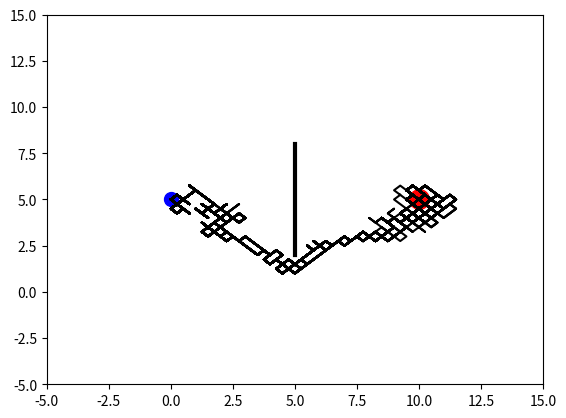

The matplotlib source for this figure:
# -*- coding: utf-8 -*-
"""
Created on Wed Feb 27 10:17:18 2019

@author: natasha_yang

@e-mail: ityangna0402@163.com
"""

import matplotlib.pyplot as plt
import numpy as np

N_MOVES = 150
DNA_SIZE = N_MOVES*2
DIRECTION_BOUND = [0, 2]
CROSS_RATE = 0.8
MUTATE_RATE = 0.0001
POP_SIZE = 100
N_GENERATIONS = 100
GOAL_POINT = [10, 5]
START_POINT = [0, 5]
OBSTACLE_LINE = np.array([[5, 2], [5, 8]])

class GA_PATH(object):
    def __init__(self, DNA_size, DNA_bound, cross_rate, mutation_rate, pop_size):
        self.DNA_size = DNA_size#N_MOVES*2=>300
        self.DNA_bound = DNA_bound#[0,2]
        self.cross_rate = cross_rate
        self.mutate_rate = mutation_rate
        self.pop_size = pop_size#100
        #*DNA_bound=>0, 1
        self.pop = np.random.randint(*DNA_bound, size=(pop_size, DNA_size))#100*300,左开右闭0和1构成
    
    #每一个DNA前面是x的变化量,后面是y的变化量,每一个数据代表向前面走多少,所以累加
    #最后一个数据应该是最后的坐标x,y=>lines_x[:, -1], lines_y[:, -1]
    def DNA2product(self, DNA, n_moves, start_point):#100*300
        pop = (DNA - 0.5) / 2#0=>-0.25, 1=>0.25
        pop[:, 0], pop[:, n_moves] = start_point[0], start_point[1]#第1列替换成0, 第151列替换成5,共300列,每列100个数据
        #返回给定axis上的累计和
        #arr = [1,2,3,4,5,6,7]
        #np.cumsum(arr) => [  1,   3,   6,  10,  15,  21,  28,  36,  45,  55,  75, 105]
        #axis=0:行累加,axis=1:列累加
        #arr=[[1,2,3],[4,5,6],[7,8,9]] => np.cumsum(arr,axis=1)
        #[[ 1,  3,  6],
        # [ 4,  9, 15],
        # [ 7, 15, 24]]
        lines_x = np.cumsum(pop[:, :n_moves], axis=1)#前150列累加和=>100*150
        lines_y = np.cumsum(pop[:, n_moves:], axis=1)#后150列累加和=>100*150
        return lines_x, lines_y
    
    def get_fitness(self, lines_x, lines_y, goal_point, obstacle_line):
        #所有DNA(线)求距离
        dist2goal = np.sqrt((goal_point[0] - lines_x[:, -1]) ** 2 + (goal_point[1] - lines_y[:, -1]) ** 2)#求预测点和目标点的欧式距离
        fitness = np.power(1 / (dist2goal + 1), 2)#+1的目的是防止为0,由求最小转化为求最大
        
        points = (lines_x > obstacle_line[0, 0] - 0.5) & (lines_x < obstacle_line[1, 0] + 0.5)#lines_x是否属于(4.5, 5.5)之间
        #np.where(condition, x, y),满足条件,输出x,否则输出y
        y_values = np.where(points, lines_y, np.zeros_like(lines_y) - 100)#x不在(4.5, 5.5)之间的y的值都是-100
        bad_lines = ((y_values > obstacle_line[0, 1]) & (y_values < obstacle_line[1, 1])).max(axis=1)#每一行有没有经过障碍的,只要返回true就一定是经过
        fitness[bad_lines] = 1e-6#经过障碍的fitness的值很小
        return fitness
    
    def select(self, fitness):
        idx = np.random.choice(np.arange(self.pop_size), size=self.pop_size, replace=True, p=fitness/fitness.sum())#根据fitness的大小选择
        return self.pop[idx]
    
    def crossover(self, parent, pop):
        if np.random.rand() < self.cross_rate:
            i_ = np.random.randint(0, self.pop_size, size=1)
            cross_points = np.random.randint(0, 2, self.DNA_size).astype(np.bool)
            parent[cross_points] = pop[i_, cross_points]
        return parent
    
    def mutate(self, child):
        for point in range(self.DNA_size):
            if np.random.rand() < self.mutate_rate:#0-1均匀分布
                child[point] = np.random.randint(*self.DNA_bound)
        return child
    
    def evolve(self, fitness):
        pop = self.select(fitness)
        pop_copy = pop.copy()
        for parent in pop:
            child = self.crossover(parent, pop_copy)
            child = self.mutate(child)
            parent[:] = child
        self.pop = pop

class Line(object):
    #问题描述:寻找从[0.5]开始到[10,5]结束的直线要避过[5,2]到[5, 8]的直线
    def __init__(self, n_moves, goal_point, start_point, obstacle_line):
        self.n_moves = n_moves#150
        self.goal_point = goal_point#[10, 5]
        self.start_point = start_point#[0, 5]
        self.obstacle_line = obstacle_line#[5, 2], [5, 8]
        plt.ion()
        
    def plotting(self, lines_x, lines_y):
        plt.cla()
        plt.scatter(*self.goal_point, s=200, c='r')#目标点
        plt.scatter(*self.start_point, s=100, c='b')#起始点
        plt.plot(self.obstacle_line[:, 0], self.obstacle_line[:, 1], lw=3, c='k')
        plt.plot(lines_x.T, lines_y.T, c='k')
        plt.xlim((-5, 15))
        plt.ylim((-5, 15))
        plt.pause(0.01)

ga_path = GA_PATH(DNA_size=DNA_SIZE, DNA_bound=DIRECTION_BOUND, cross_rate=CROSS_RATE, mutation_rate=MUTATE_RATE, pop_size=POP_SIZE)
env = Line(N_MOVES, GOAL_POINT, START_POINT, OBSTACLE_LINE)

for generation in range(N_GENERATIONS):
    lx, ly = ga_path.DNA2product(ga_path.pop, N_MOVES, START_POINT)
    fitness = ga_path.get_fitness(lx, ly, GOAL_POINT, OBSTACLE_LINE)
    ga_path.evolve(fitness)
    print('Gen: ', generation, '| best fit:', fitness.max())
    env.plotting(lx, ly)

plt.ioff()
plt.show()